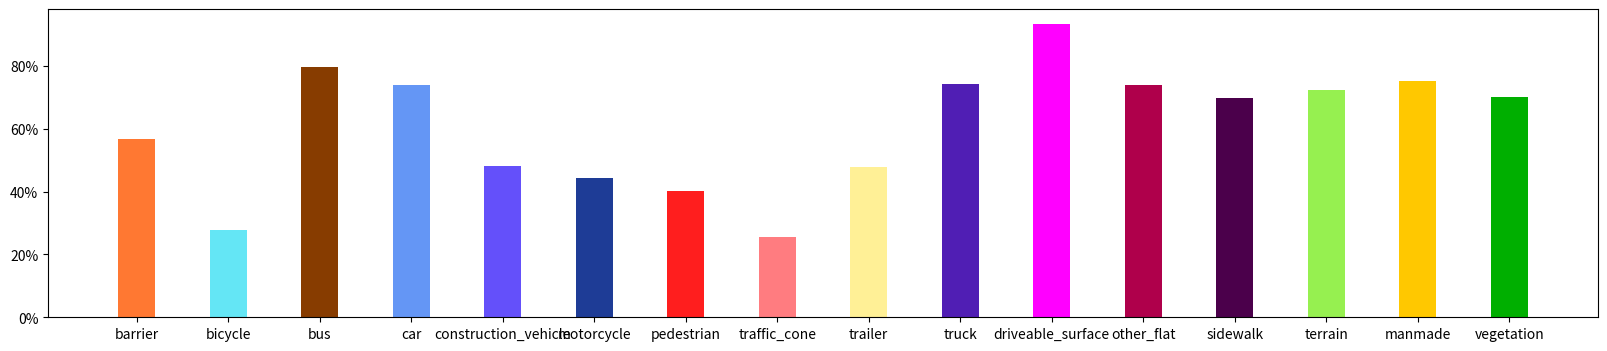

Recreate this plot in Python. (Note: this script raises an exception after producing the figure.)
import matplotlib.pyplot as plt
from matplotlib.ticker import FuncFormatter
import numpy as np

# 定义类别和对应的数量
categories = ['barrier', 'bicycle', 'bus', 'car','construction_vehicle','motorcycle','pedestrian','traffic_cone',
              'trailer','truck','driveable_surface','other_flat','sidewalk','terrain','manmade','vegetation']
values = [0.5674, 0.2789, 0.7975, 0.7402, 0.4808, 0.4423, 0.4019, 0.2558, 0.4774, 0.7427, 0.9329, 0.7393, 0.6958, 0.7214, 0.7502, 0.7017]

# 设置颜色和透明度
colors = [(255, 120, 50), (100, 230, 245), (135, 60, 0),(100, 150, 245),(100, 80, 250),(30, 60, 150),(255, 30, 30),(255, 124, 128),
          (255, 240, 150),(80, 30, 180),(255, 0, 255),(175, 0, 75),(75, 0, 75),(150, 240, 80),(255, 200, 0),(0, 175, 0)]
alpha = [1.0, 1.0, 1.0,1.0,1.0,1.0, 1.0, 1.0,1.0,1.0,1.0,1.0,1.0,1.0,1.0,1.0]

# 自定义百分制格式
def to_percent(y, position):
    return "{:.0%}".format(y)

plt.figure(figsize=(20, 4))
# 处理其他类别
for i in range(0, len(categories)):
    plt.bar(categories[i], values[i], color=(colors[i][0]/255, colors[i][1]/255, colors[i][2]/255), alpha=alpha[i], width=0.4)

# 设置y轴的百分制格式
plt.gca().yaxis.set_major_formatter(FuncFormatter(to_percent))

plt.show()

plt.savefig('../work_dirs/Iou_nus.jpg', format='jpg', dpi=300)
# plt.show()
